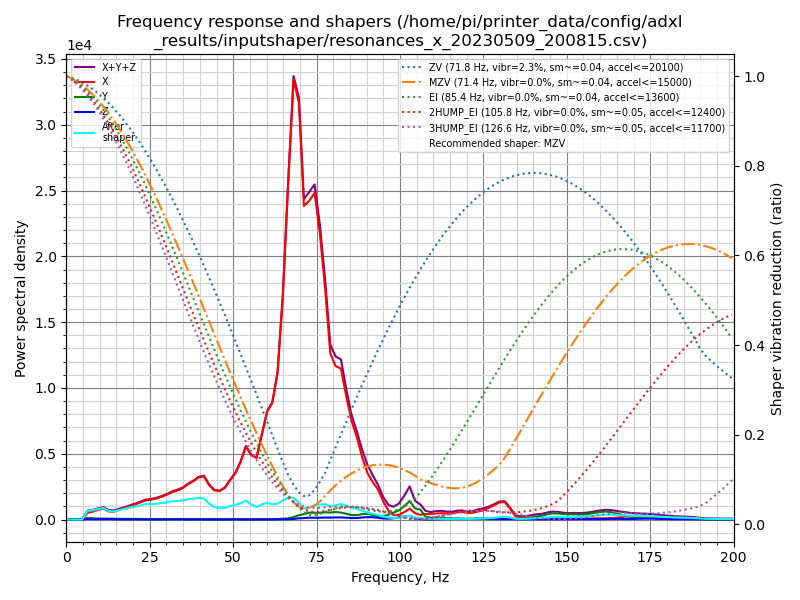

Source data for this figure (header and first rows):
freq, psd_x, psd_y, psd_z, psd_xyz
0.0, 6.161e+02, 1.784e+02, 6.051e+01, 8.551e+02
1.6, 7.237e+02, 8.978e+02, 2.687e+02, 1.890e+03
3.2, 9.264e+02, 8.123e+02, 2.524e+02, 1.991e+03
4.7, 1.630e+03, 7.276e+02, 2.780e+02, 2.636e+03
6.3, 3.232e+03, 7.883e+02, 2.714e+02, 4.292e+03
7.9, 4.854e+03, 7.681e+02, 2.724e+02, 5.894e+03
9.5, 7.130e+03, 7.125e+02, 2.983e+02, 8.141e+03
11.1, 9.345e+03, 7.737e+02, 3.873e+02, 1.051e+04
12.7, 7.857e+03, 8.599e+02, 4.578e+02, 9.174e+03
14.2, 8.576e+03, 9.220e+02, 3.575e+02, 9.855e+03
15.8, 1.176e+04, 8.714e+02, 2.834e+02, 1.292e+04
17.4, 1.529e+04, 8.297e+02, 2.801e+02, 1.640e+04
19.0, 1.931e+04, 1.014e+03, 3.101e+02, 2.063e+04
20.6, 2.365e+04, 1.022e+03, 3.282e+02, 2.500e+04
22.2, 2.902e+04, 8.852e+02, 3.213e+02, 3.023e+04
23.7, 3.466e+04, 8.796e+02, 3.169e+02, 3.586e+04
25.3, 3.825e+04, 9.637e+02, 3.439e+02, 3.956e+04
26.9, 4.296e+04, 1.065e+03, 3.579e+02, 4.438e+04
28.5, 4.947e+04, 1.047e+03, 3.562e+02, 5.087e+04
30.1, 5.698e+04, 1.058e+03, 3.796e+02, 5.842e+04
31.7, 6.625e+04, 1.238e+03, 5.167e+02, 6.801e+04
33.2, 7.332e+04, 1.359e+03, 6.468e+02, 7.532e+04
34.8, 8.289e+04, 1.247e+03, 5.352e+02, 8.467e+04
36.4, 9.773e+04, 1.054e+03, 4.041e+02, 9.919e+04
38.0, 1.106e+05, 9.082e+02, 4.201e+02, 1.119e+05
39.6, 1.270e+05, 1.057e+03, 4.741e+02, 1.285e+05
41.2, 1.360e+05, 1.119e+03, 4.195e+02, 1.376e+05
42.7, 1.134e+05, 1.114e+03, 3.721e+02, 1.149e+05
44.3, 9.870e+04, 1.041e+03, 4.229e+02, 1.002e+05
45.9, 9.950e+04, 1.039e+03, 4.487e+02, 1.010e+05
47.5, 1.144e+05, 1.063e+03, 5.710e+02, 1.160e+05
49.1, 1.477e+05, 1.066e+03, 7.892e+02, 1.495e+05
50.7, 1.801e+05, 1.078e+03, 1.008e+03, 1.822e+05
52.2, 2.278e+05, 1.007e+03, 8.373e+02, 2.296e+05
53.8, 2.994e+05, 1.033e+03, 4.895e+02, 3.009e+05
55.4, 2.712e+05, 1.141e+03, 4.229e+02, 2.728e+05
57.0, 2.675e+05, 1.135e+03, 5.759e+02, 2.692e+05
58.6, 3.803e+05, 1.182e+03, 7.469e+02, 3.822e+05
60.2, 4.950e+05, 1.340e+03, 8.151e+02, 4.971e+05
61.7, 5.473e+05, 1.750e+03, 9.255e+02, 5.500e+05
63.3, 7.075e+05, 2.544e+03, 1.156e+03, 7.112e+05
64.9, 1.112e+06, 3.911e+03, 1.471e+03, 1.118e+06
66.5, 1.711e+06, 5.692e+03, 1.399e+03, 1.718e+06
68.1, 2.281e+06, 1.289e+04, 3.242e+03, 2.298e+06
69.7, 2.209e+06, 2.308e+04, 6.397e+03, 2.238e+06
71.2, 1.699e+06, 2.939e+04, 7.840e+03, 1.736e+06
72.8, 1.766e+06, 3.822e+04, 1.040e+04, 1.815e+06
74.4, 1.849e+06, 3.868e+04, 1.003e+04, 1.897e+06
76.0, 1.650e+06, 3.954e+04, 1.058e+04, 1.701e+06
77.6, 1.353e+06, 4.223e+04, 1.191e+04, 1.407e+06
79.1, 1.000e+06, 4.217e+04, 1.173e+04, 1.054e+06
80.7, 9.421e+05, 4.627e+04, 1.288e+04, 1.001e+06
82.3, 9.456e+05, 4.388e+04, 1.303e+04, 1.003e+06
83.9, 7.841e+05, 3.712e+04, 1.183e+04, 8.331e+05
85.5, 6.397e+05, 2.902e+04, 9.793e+03, 6.785e+05
87.1, 5.434e+05, 2.925e+04, 1.009e+04, 5.827e+05
88.6, 4.253e+05, 3.602e+04, 1.375e+04, 4.751e+05
90.2, 3.212e+05, 3.958e+04, 1.684e+04, 3.776e+05
91.8, 2.629e+05, 3.205e+04, 1.590e+04, 3.109e+05
93.4, 2.131e+05, 2.234e+04, 1.209e+04, 2.475e+05
... 67 more rows
